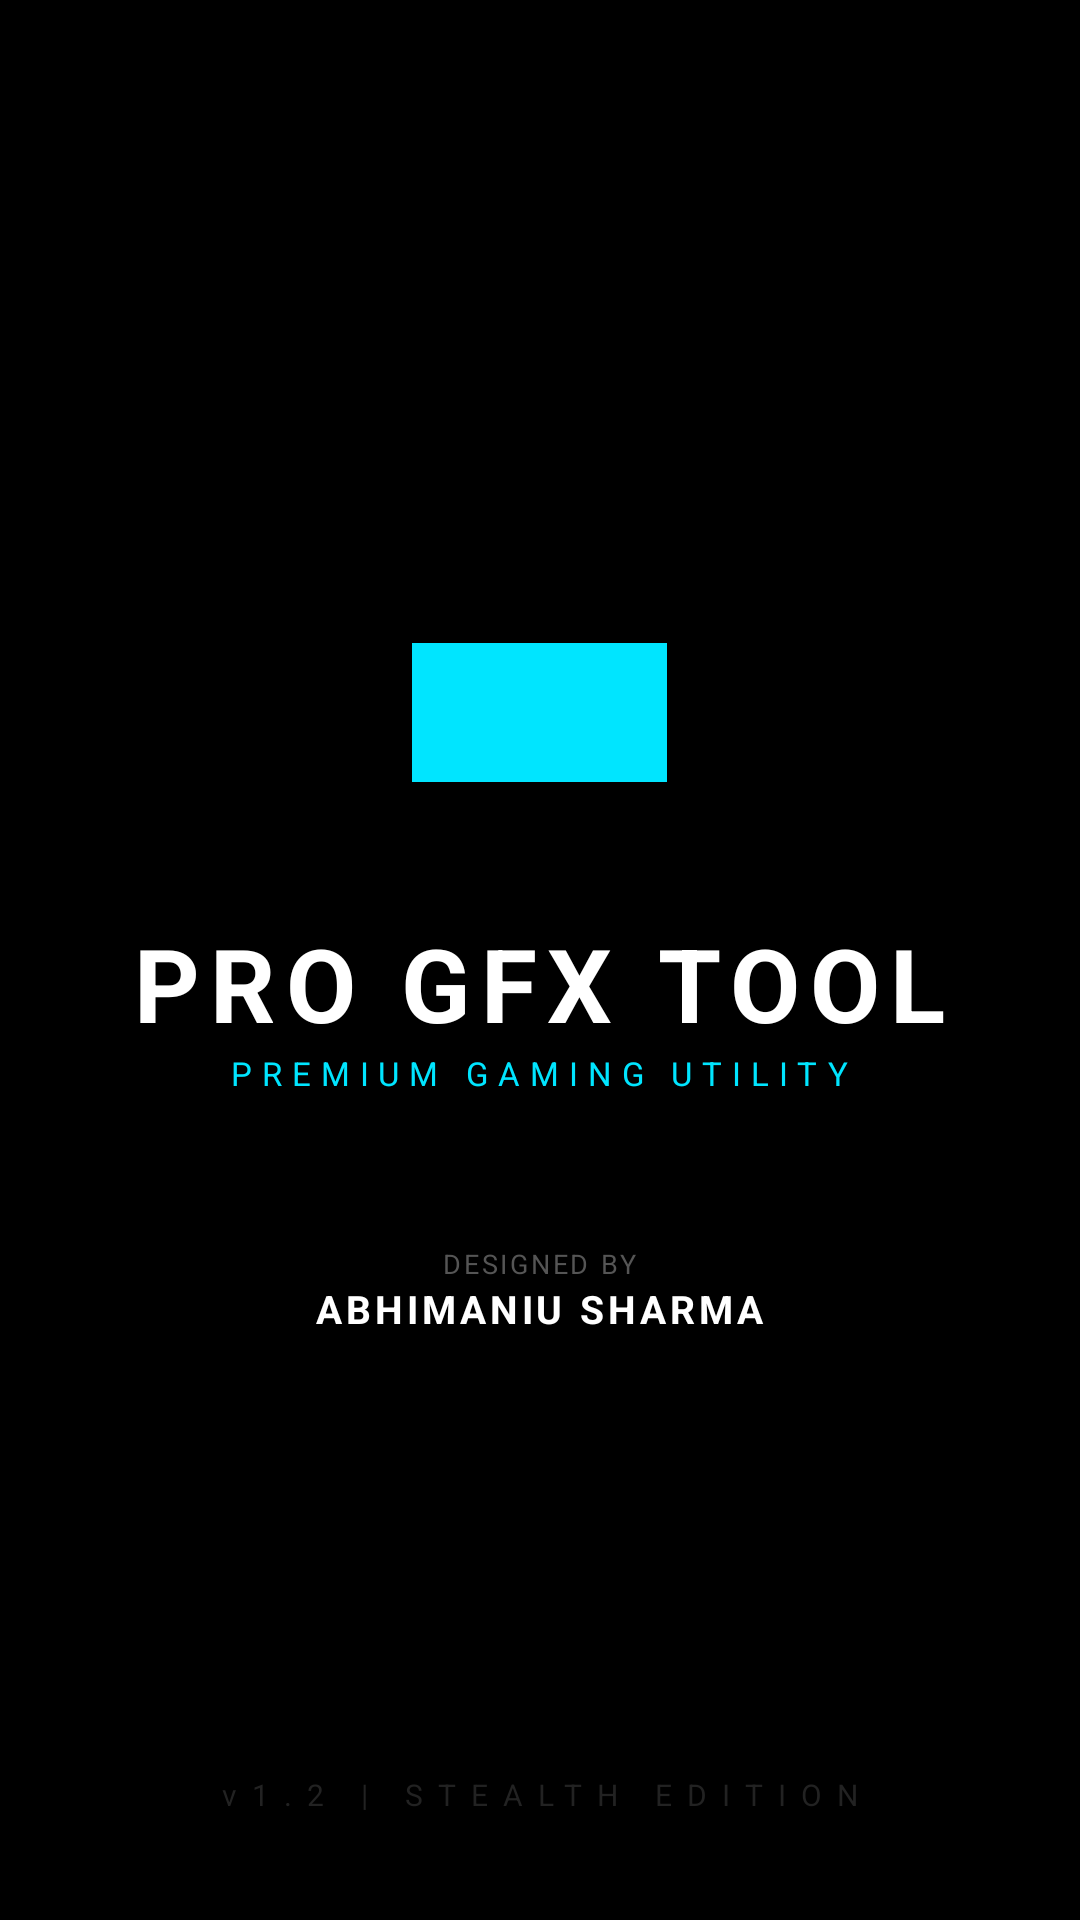

The Android layout XML behind this screen, and the referenced resources:
<!-- AndroidManifest.xml: application theme Theme.ProGFX -->
<!-- res/layout/activity_splash.xml -->
<?xml version="1.0" encoding="utf-8"?>
<RelativeLayout xmlns:android="http://schemas.android.com/apk/res/android"
    android:layout_width="match_parent"
    android:layout_height="match_parent"
    android:background="#000000"> <LinearLayout
        android:layout_width="wrap_content"
        android:layout_height="wrap_content"
        android:layout_centerInParent="true"
        android:gravity="center"
        android:orientation="vertical">

        <ImageView
            android:id="@+id/ivSplashLogo"
            android:layout_width="85dp"
            android:layout_height="85dp"
            android:src="@drawable/ic_launcher"
            android:tint="#00E5FF" /> 

        <TextView
            android:layout_width="wrap_content"
            android:layout_height="wrap_content"
            android:layout_marginTop="25dp"
            android:text="PRO GFX TOOL"
            android:textColor="#FFFFFF"
            android:textSize="34sp"
            android:textStyle="bold"
            android:letterSpacing="0.1" />

        <TextView
            android:layout_width="wrap_content"
            android:layout_height="wrap_content"
            android:text="PREMIUM GAMING UTILITY"
            android:textColor="#00E5FF"
            android:textSize="11sp"
            android:letterSpacing="0.3" />

        <TextView
            android:layout_width="wrap_content"
            android:layout_height="wrap_content"
            android:layout_marginTop="50dp"
            android:text="DESIGNED BY"
            android:textColor="#555555"
            android:textSize="9sp"
            android:letterSpacing="0.1" />

        <TextView
            android:layout_width="wrap_content"
            android:layout_height="wrap_content"
            android:text="ABHIMANIU SHARMA"
            android:textColor="#FFFFFF"
            android:textSize="13sp"
            android:textStyle="bold"
            android:letterSpacing="0.1" />

    </LinearLayout>

    <TextView
        android:layout_width="wrap_content"
        android:layout_height="wrap_content"
        android:layout_alignParentBottom="true"
        android:layout_centerHorizontal="true"
        android:layout_marginBottom="35dp"
        android:text="v1.2 | STEALTH EDITION"
        android:textColor="#222222"
        android:textSize="10sp"
        android:letterSpacing="0.5" />

</RelativeLayout>
<!-- resources referenced by this layout -->
<resources>
  <!-- drawable ic_launcher: png bitmap (drawable, 69286 bytes) -->
  <style name="Theme.ProGFX" parent="Theme.MaterialComponents.DayNight.DarkActionBar">
          <item name="colorPrimary">@color/colorPrimary</item>
          <item name="colorPrimaryVariant">@color/colorPrimary</item>
          <item name="colorOnPrimary">@color/white</item>
          <item name="android:windowBackground">@color/colorBackground</item>
          <item name="android:statusBarColor">@color/black</item>
      </style>
  <color name="colorPrimary">#0084FF</color>
  <color name="white">#FFFFFF</color>
  <color name="colorBackground">#0D0D0D</color>
  <color name="black">#000000</color>
</resources>
